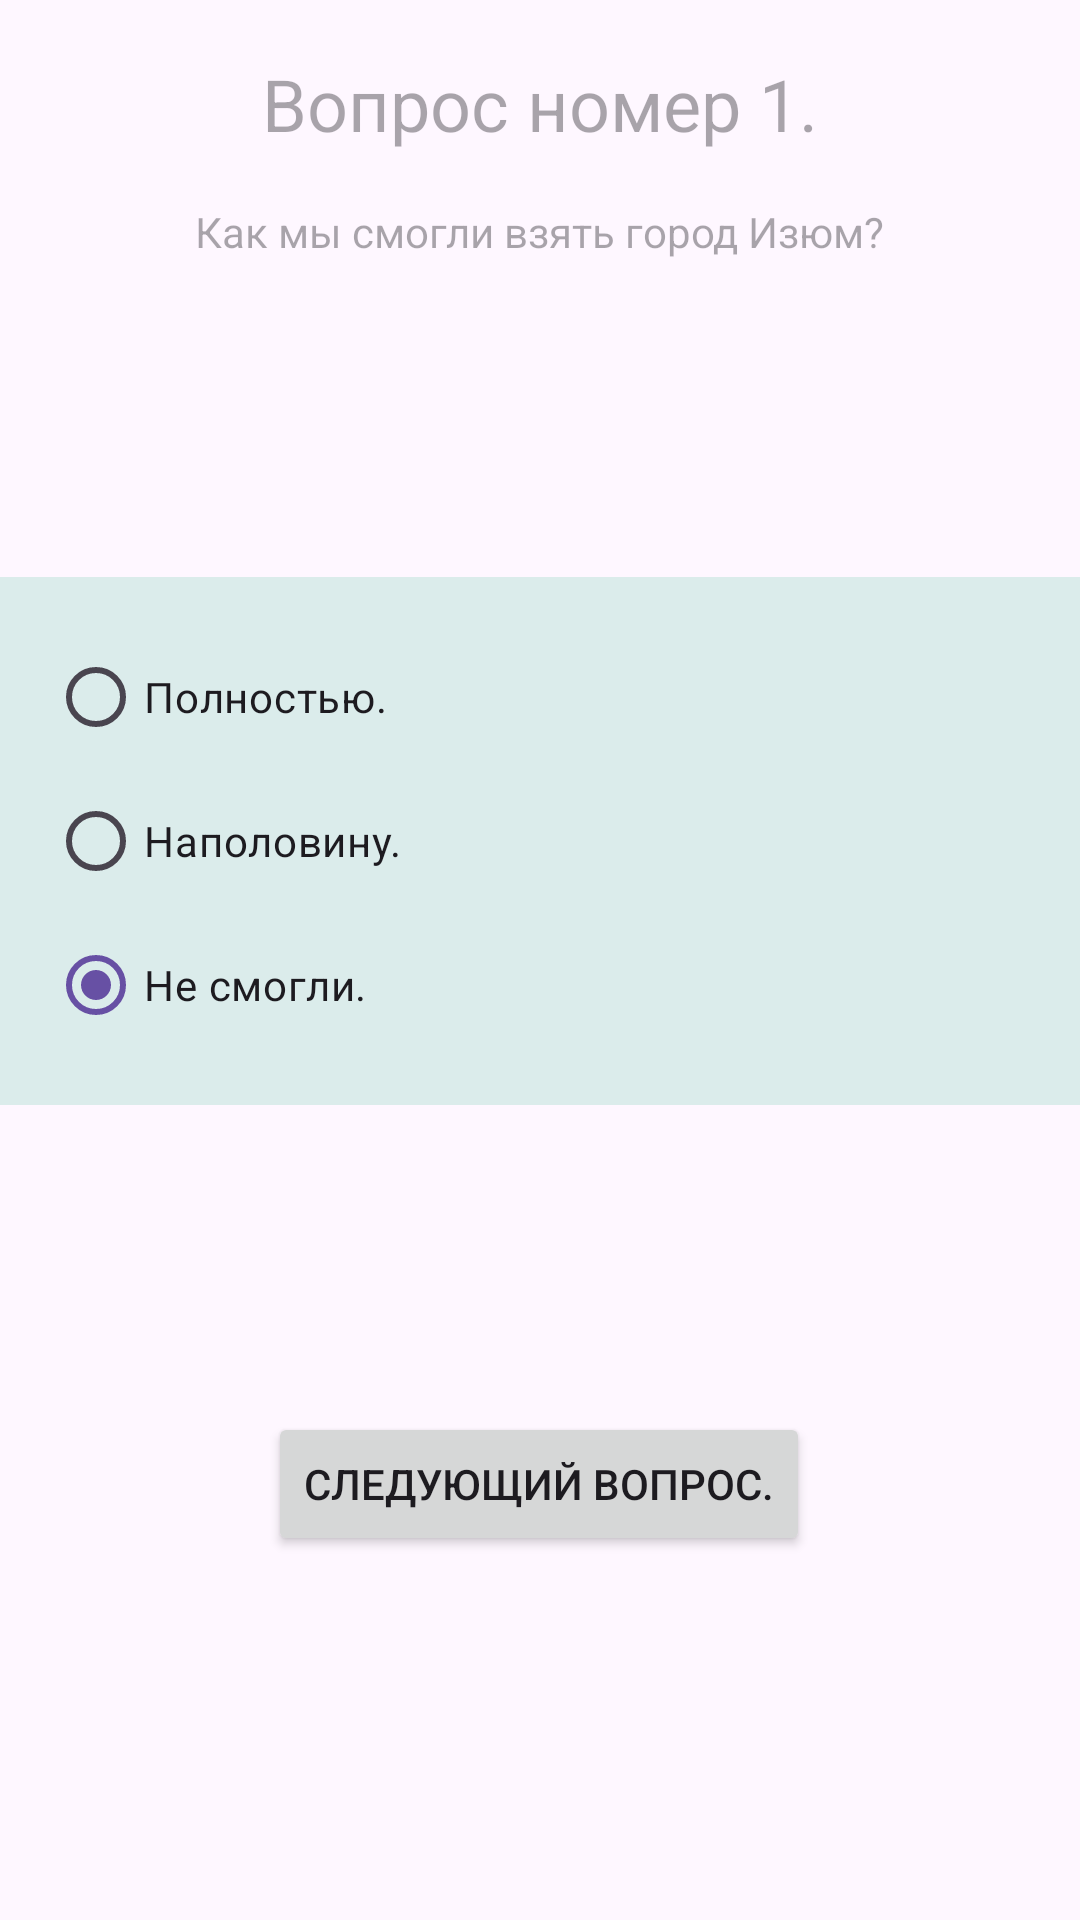

Layout XML and referenced resources for this Android screen:
<!-- AndroidManifest.xml: application theme Theme.Task_013 -->
<!-- res/layout/activity_first.xml -->
<?xml version="1.0" encoding="utf-8"?>
<androidx.constraintlayout.widget.ConstraintLayout xmlns:android="http://schemas.android.com/apk/res/android"
    xmlns:app="http://schemas.android.com/apk/res-auto"
    xmlns:tools="http://schemas.android.com/tools"
    android:id="@+id/main"
    android:layout_width="match_parent"
    android:layout_height="match_parent"
    tools:context=".FirstActivity">

    <TextView
        android:id="@+id/textViewTV"
        android:layout_width="wrap_content"
        android:layout_height="wrap_content"
        android:hint="Вопрос номер 1."
        android:textSize="24sp"
        app:layout_constraintBottom_toBottomOf="parent"
        app:layout_constraintEnd_toEndOf="parent"
        app:layout_constraintStart_toStartOf="parent"
        app:layout_constraintTop_toTopOf="parent"
        app:layout_constraintVertical_bias="0.03"/>

    <TextView
        android:id="@+id/questionTV"
        android:layout_width="wrap_content"
        android:layout_height="wrap_content"
        android:textSize="14sp"
        android:hint="Как мы смогли взять город Изюм?"
        app:layout_constraintBottom_toBottomOf="parent"
        app:layout_constraintEnd_toEndOf="parent"
        app:layout_constraintStart_toStartOf="parent"
        app:layout_constraintTop_toBottomOf="@+id/textViewTV"
        app:layout_constraintVertical_bias="0.03"/>

    <RadioGroup
        android:id="@+id/radioGroupRG"
        android:padding="16dp"
        android:background="@color/rbcolor"
        android:layout_width="match_parent"
        android:layout_height="wrap_content"
        android:layout_marginTop="100dp"
        app:layout_constraintBottom_toBottomOf="parent"
        app:layout_constraintEnd_toEndOf="parent"
        app:layout_constraintStart_toStartOf="parent"
        app:layout_constraintTop_toBottomOf="@+id/questionTV"
        app:layout_constraintVertical_bias="0.02"
        >

        <RadioButton
            android:id="@+id/question1.1RB"
            android:layout_width="wrap_content"
            android:layout_height="wrap_content"
            android:text="Полностью."
            android:checked="true"
            android:onClick="radioButtonClick"/>

        <RadioButton
            android:id="@+id/question1.2RB"
            android:layout_width="wrap_content"
            android:layout_height="wrap_content"
            android:text="Наполовину."
            android:checked="true"
            android:onClick="radioButtonClick"/>

        <RadioButton
            android:id="@+id/question1.3RB"
            android:layout_width="wrap_content"
            android:layout_height="wrap_content"
            android:text="Не смогли."
            android:checked="true"
            android:onClick="radioButtonClick"/>

    </RadioGroup>

    <Button
        android:id="@+id/nextQuestionBTN"
        android:layout_width="wrap_content"
        android:layout_height="wrap_content"
        android:layout_marginTop="100dp"
        android:text="Следующий вопрос."
        app:layout_constraintBottom_toBottomOf="parent"
        app:layout_constraintEnd_toEndOf="parent"
        app:layout_constraintHorizontal_bias="0.498"
        app:layout_constraintStart_toStartOf="parent"
        app:layout_constraintTop_toBottomOf="@+id/radioGroupRG"
        app:layout_constraintVertical_bias="0.02"
        />

</androidx.constraintlayout.widget.ConstraintLayout>
<!-- resources referenced by this layout -->
<resources>
  <color name="rbcolor">#dbeceb</color>
  <style name="Theme.Task_013" parent="Base.Theme.Task_013" />
  <style name="Base.Theme.Task_013" parent="Theme.Material3.DayNight.NoActionBar">
          
          
      </style>
</resources>
